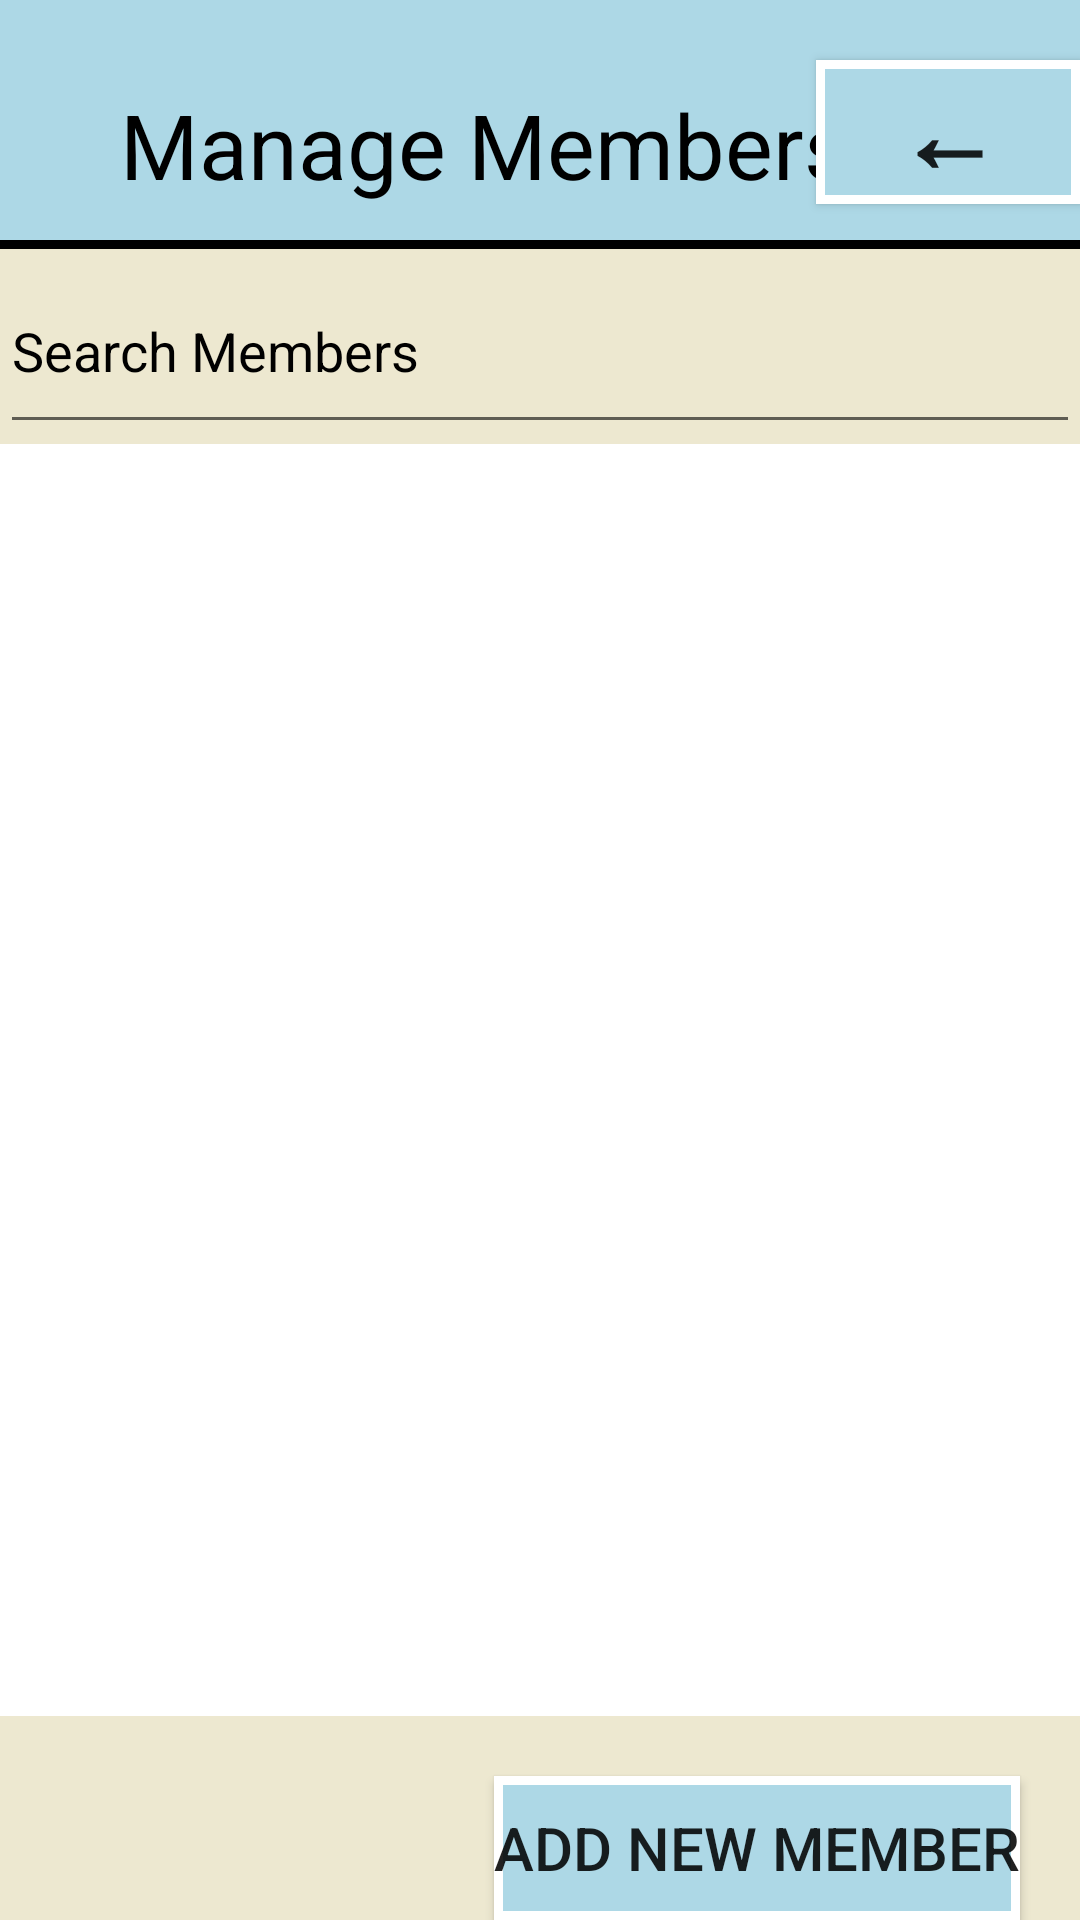

Layout XML and referenced resources for this Android screen:
<!-- AndroidManifest.xml: application theme Theme.LibraryApp -->
<!-- res/layout/activity_manage_members.xml -->
<?xml version="1.0" encoding="utf-8"?>
<androidx.constraintlayout.widget.ConstraintLayout xmlns:android="http://schemas.android.com/apk/res/android"
    xmlns:app="http://schemas.android.com/apk/res-auto"
    xmlns:tools="http://schemas.android.com/tools"
    android:id="@+id/main"
    android:layout_width="match_parent"
    android:layout_height="match_parent"
    tools:context=".ManageMembers"

    android:background="#EDE8D0">

    <View
        android:id="@+id/view"
        android:layout_width="0dp"
        android:layout_height="80dp"
        android:background="#ADD8E6"
        app:layout_constraintEnd_toEndOf="parent"
        app:layout_constraintStart_toStartOf="parent"
        app:layout_constraintTop_toTopOf="parent" />
    <EditText
        android:id="@+id/searchViewManageMembers"
        android:layout_width="0dp"
        android:importantForAutofill="no"
        android:text="@string/search_members"
        android:inputType="text"
        android:textColor="@color/black"
        android:layout_height="65dp"
        android:hint="@string/username_email"
        app:layout_constraintEnd_toEndOf="parent"
        app:layout_constraintStart_toStartOf="parent"
        app:layout_constraintTop_toBottomOf="@+id/divider"

        />
    <androidx.recyclerview.widget.RecyclerView
        android:id="@+id/recyclerViewMembers"
        android:layout_width="0dp"
        android:layout_height="0dp"
        app:layout_constraintTop_toBottomOf="@+id/searchViewManageMembers"
        app:layout_constraintStart_toStartOf="@+id/searchViewManageMembers"
        app:layout_constraintEnd_toEndOf="@+id/searchViewManageMembers"
        android:background="@color/white"
        app:layout_constraintBottom_toTopOf="@id/buttonAddMember"
        android:layout_marginBottom="20dp" />
    <Button
        android:id="@+id/buttonBack"
        android:layout_width="wrap_content"
        android:layout_height="wrap_content"
        android:text="@string/back"
        android:textSize="35sp"
        android:textStyle="bold"
        android:background="@drawable/main_button"
        android:layout_marginStart="16dp"
        android:layout_marginTop="20dp"
        app:layout_constraintEnd_toEndOf="parent"
        app:layout_constraintTop_toTopOf="parent" />

    <TextView
        android:id="@+id/textViewMyRequestTitle"
        android:layout_width="wrap_content"
        android:layout_height="wrap_content"
        android:layout_marginTop="28dp"

        android:text="@string/manage_members"
        android:textColor="@color/black"
        android:textSize="30sp"

        app:layout_constraintStart_toStartOf="parent"
        android:layout_marginStart="40dp"
        app:layout_constraintTop_toTopOf="parent" />

    <View
        android:id="@+id/divider"
        android:layout_width="match_parent"
        android:layout_height="3dp"
        android:background="@color/black"
        app:layout_constraintLeft_toLeftOf="@id/view"
        app:layout_constraintTop_toBottomOf="@id/view" />



    <Button
        android:id="@+id/buttonAddMember"
        android:layout_width="wrap_content"
        android:layout_height="wrap_content"
        android:text="@string/add_new_member"
        app:layout_constraintBottom_toBottomOf="parent"
        app:layout_constraintEnd_toEndOf="parent"
        android:textSize="20sp"
        android:background="@drawable/main_button"
        tools:layout_editor_absoluteX="293dp"
        android:layout_marginEnd="20dp"
        tools:layout_editor_absoluteY="670dp" />





</androidx.constraintlayout.widget.ConstraintLayout>
<!-- resources referenced by this layout -->
<resources>
  <color name="black">#FF000000</color>
  <color name="white">#FFFFFFFF</color>
  <!-- drawable main_button (drawable) -->
  <?xml version="1.0" encoding="utf-8"?>
  <selector xmlns:android="http://schemas.android.com/apk/res/android">
  
      <item android:state_pressed="false">
          <shape android:shape="rectangle">
              <solid android:color="#ADD8E6">
  
  
  
              </solid>
              <stroke android:width="3dp" android:color="@color/white">
  
              </stroke>
          </shape>
      </item>
  
      <item android:state_pressed="true">
          <shape android:shape="rectangle">
              <solid android:color="#72A8B4">
  
  
              </solid>
              <stroke android:width="3dp" android:color="#BBBBBBFF">
  
              </stroke>
          </shape>
      </item>
  
  </selector>
  <string name="add_new_member">Add New Member</string>
  <string name="back">←</string>
  <string name="manage_members">Manage Members</string>
  <string name="search_members">Search Members</string>
  <string name="username_email">Username/Email:</string>
  <style name="Theme.LibraryApp" parent="Base.Theme.LibraryApp" />
  <style name="Base.Theme.LibraryApp" parent="Theme.AppCompat.Light.NoActionBar">
          
          
      </style>
</resources>
